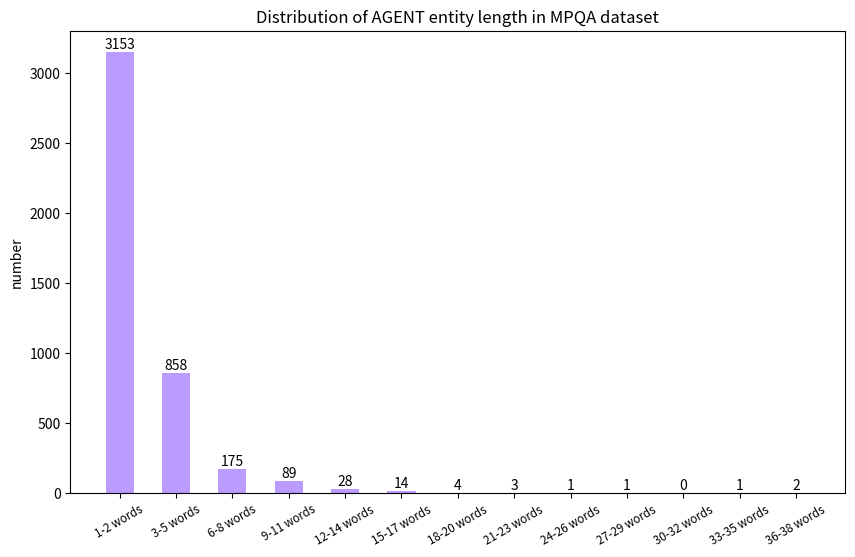

This figure's Python source:
import matplotlib.pyplot as plt
import numpy as np

plt.figure(figsize=(10,6))

x=np.arange(13)+1
y=np.array([3153, 858, 175, 89, 28, 14, 4, 3, 1, 1, 0, 1, 2])
xticks1=list(['1-2 words','3-5 words','6-8 words','9-11 words','12-14 words','15-17 words','18-20 words','21-23 words','24-26 words','27-29 words','30-32 words','33-35 words', '36-38 words'])

plt.bar(x,y,width = 0.5,align='center',color ='#AB82FF',alpha=0.8)

plt.xticks(x,xticks1,size='small',rotation=30)

plt.ylabel('number')
plt.title('Distribution of AGENT entity length in MPQA dataset')

for a,b in zip(x,y):
    plt.text(a, b+0.05, '%.0f' % b, ha='center', va= 'bottom',fontsize=10)

plt.ylim(0,3300)
plt.show()

